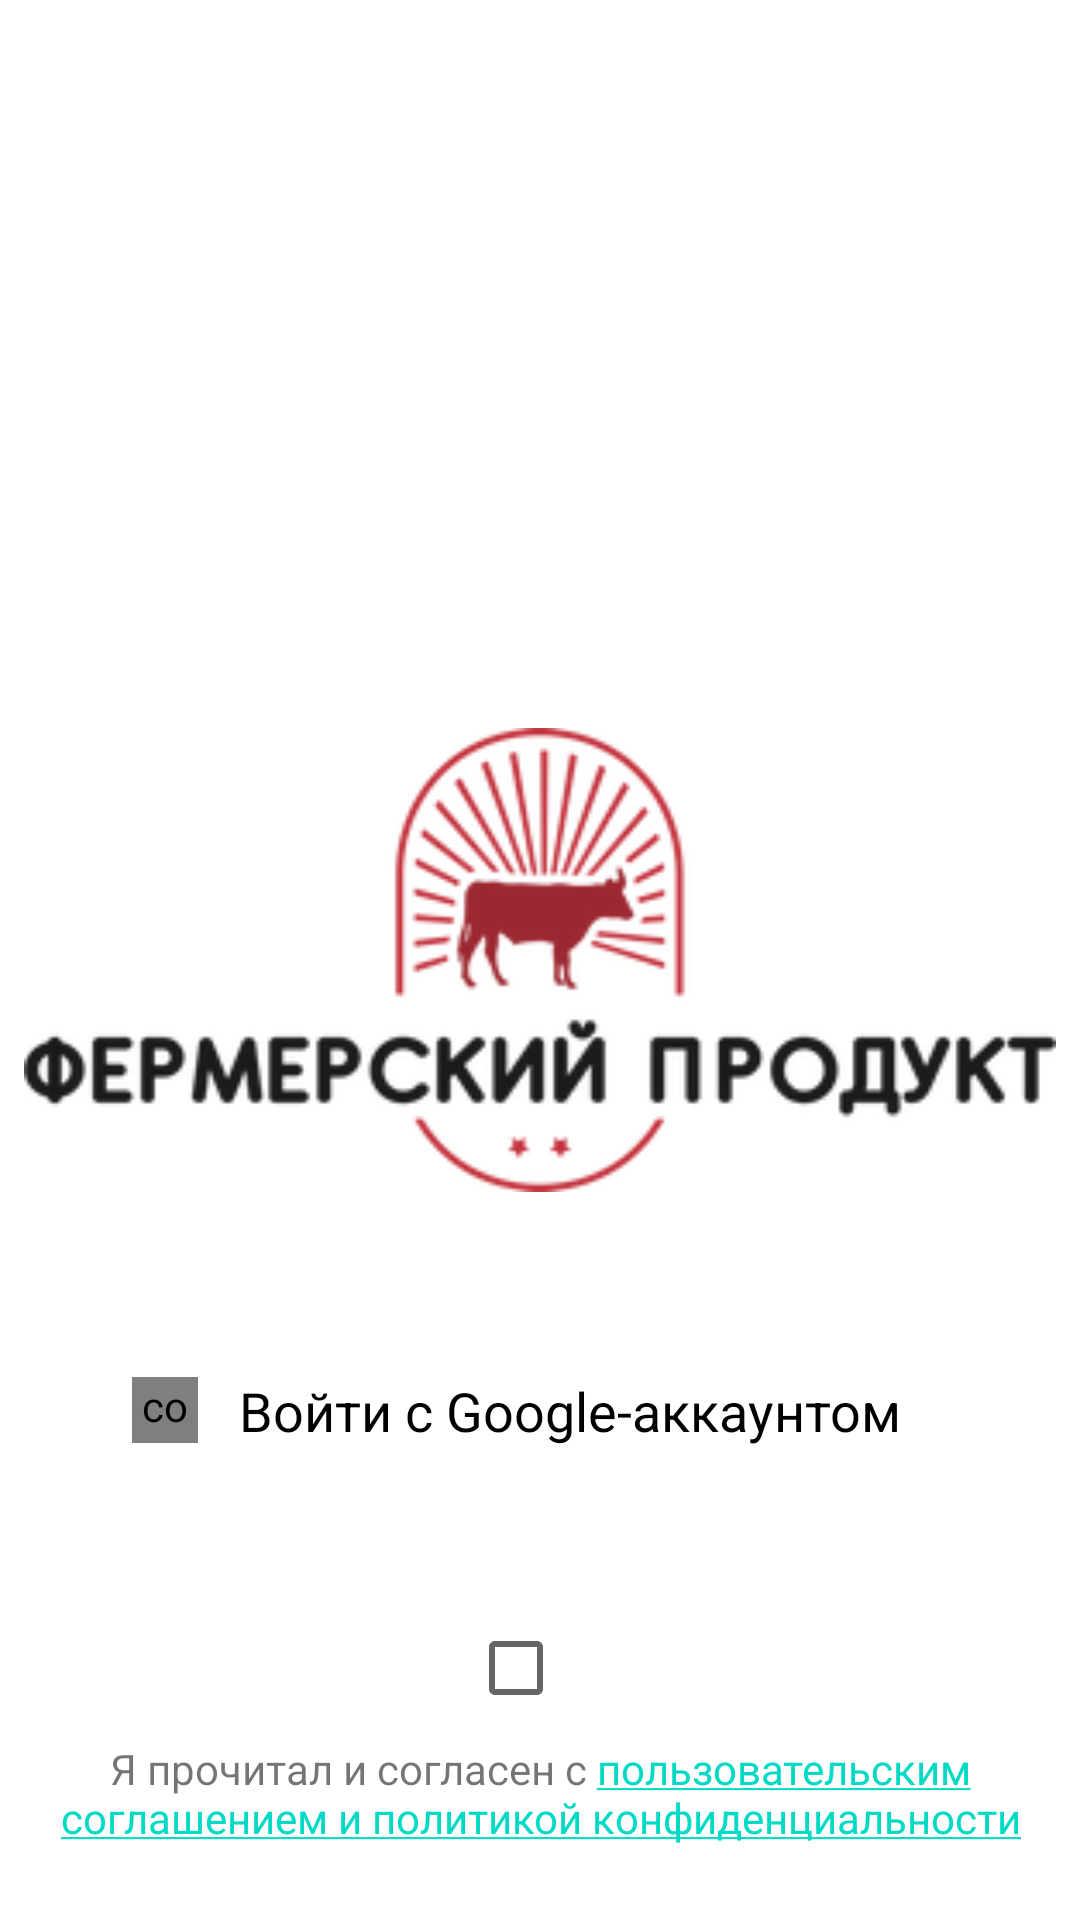

Android layout source for this screen:
<!-- AndroidManifest.xml: application theme Theme.FarmDel -->
<!-- res/layout/fragment_login.xml -->
<?xml version="1.0" encoding="utf-8"?>
<FrameLayout xmlns:android="http://schemas.android.com/apk/res/android"
    xmlns:app="http://schemas.android.com/apk/res-auto"
    xmlns:tools="http://schemas.android.com/tools"
    android:layout_width="match_parent"
    android:layout_height="match_parent"
    tools:context=".presentation.fragments.login.LoginFragment">


    <ImageView
        android:id="@+id/imageView"
        android:layout_width="match_parent"
        android:layout_height="match_parent"
        android:src="@drawable/background"
        android:padding="8dp"/>

    <androidx.constraintlayout.widget.ConstraintLayout
        android:layout_width="match_parent"
        android:layout_height="match_parent">


        <com.makeramen.roundedimageview.RoundedImageView
            android:id="@+id/googleIcon"
            android:layout_width="22dp"
            android:layout_height="22dp"
            android:layout_marginEnd="250dp"
            android:layout_marginTop="300dp"
            android:src="@drawable/google_icon"
            app:layout_constraintBottom_toBottomOf="parent"
            app:layout_constraintEnd_toEndOf="parent"
            app:layout_constraintStart_toStartOf="parent"
            app:layout_constraintTop_toTopOf="parent"
            />

        <TextView
            android:id="@+id/tvGoogleAuth"
            android:layout_width="wrap_content"
            android:layout_height="wrap_content"
            android:layout_marginStart="20dp"
            android:layout_marginTop="300dp"
            android:text="@string/sign_google"
            android:textColor="@color/black"
            android:textSize="18sp"
            app:layout_constraintBottom_toBottomOf="parent"
            app:layout_constraintEnd_toEndOf="parent"
            app:layout_constraintStart_toStartOf="parent"
            app:layout_constraintTop_toTopOf="parent"
             />

        <androidx.appcompat.widget.AppCompatCheckBox
            android:id="@+id/userAgreement"
            android:layout_width="wrap_content"
            android:layout_height="wrap_content"
            android:layout_marginBottom="60dp"
            app:layout_constraintBottom_toBottomOf="parent"
            app:layout_constraintEnd_toEndOf="parent"
            app:layout_constraintStart_toStartOf="parent" />

        <TextView
            android:id="@+id/tvUserAgreement"
            android:layout_width="wrap_content"
            android:layout_height="wrap_content"
            android:gravity="center"
            android:text="@string/user_agreement"
            app:layout_constraintEnd_toEndOf="parent"
            app:layout_constraintStart_toStartOf="parent"
            app:layout_constraintTop_toBottomOf="@+id/userAgreement"/>


    </androidx.constraintlayout.widget.ConstraintLayout>


</FrameLayout>
<!-- resources referenced by this layout -->
<resources>
  <color name="black">#FF000000</color>
  <!-- drawable background: png bitmap (drawable, 22939 bytes) -->
  <string name="sign_google">Войти с Google-аккаунтом</string>
  <string name="user_agreement">Я прочитал и согласен с <a href="http://drive.google.com/drive/folders/1upBJFhQLntlTk-mqbT0HxI9AuOoPZ5zJ?usp=sharing">пользовательским соглашением и
        политикой конфиденциальности</a></string>
  <style name="Theme.FarmDel" parent="Theme.MaterialComponents.DayNight.NoActionBar">
          
          <item name="colorPrimary">@color/primary</item>
          <item name="colorPrimaryVariant">@color/primary_dark</item>
          <item name="colorOnPrimary">@color/primary_light</item>
          
          <item name="android:statusBarColor">?attr/colorPrimaryVariant</item>
          
      </style>
  <color name="primary">#9c2730</color>
  <color name="primary_dark">#7d1f26</color>
  <color name="primary_light">#c3313c</color>
</resources>
